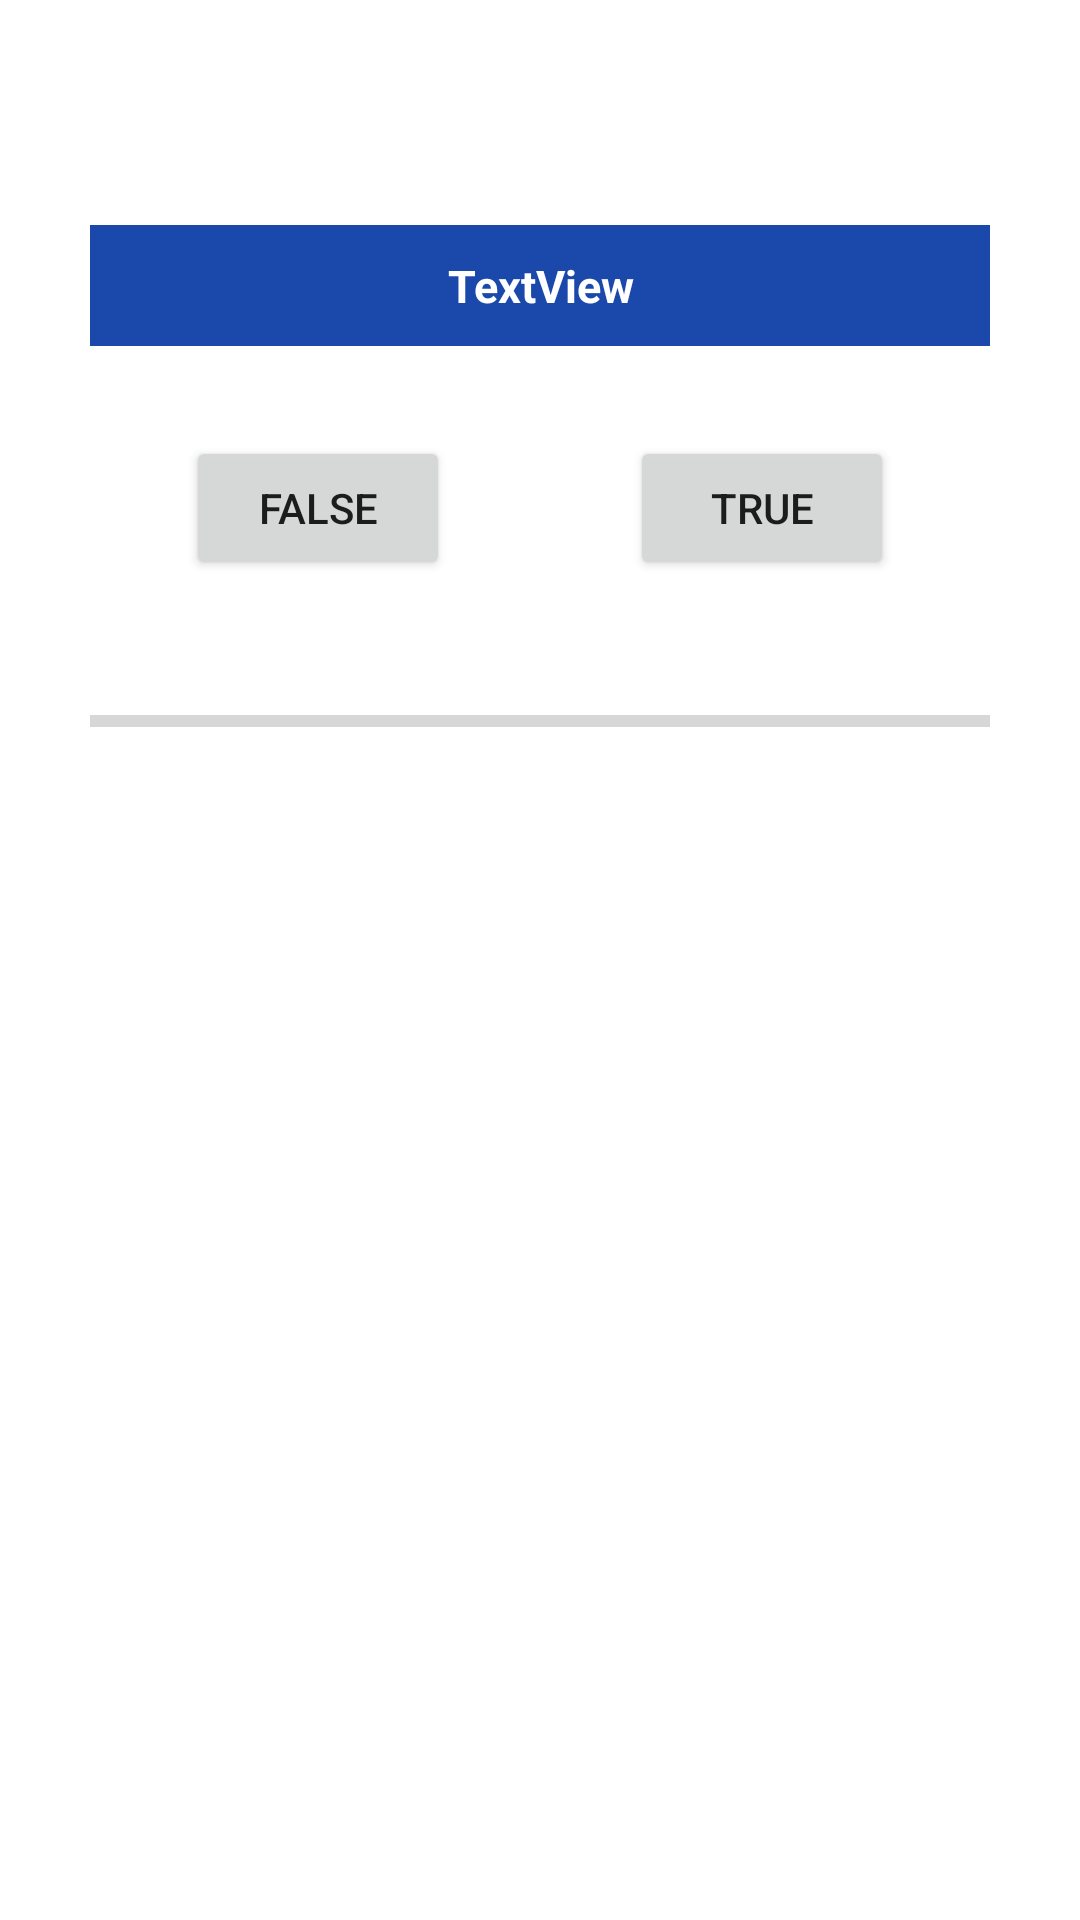

Write the Android layout XML for this screen, with the resource values it uses.
<!-- AndroidManifest.xml: application theme Theme.Hotels_for_fan -->
<!-- res/layout/activity_main2.xml -->
<?xml version="1.0" encoding="utf-8"?>
<androidx.core.widget.NestedScrollView xmlns:android="http://schemas.android.com/apk/res/android"
    xmlns:app="http://schemas.android.com/apk/res-auto"
    xmlns:tools="http://schemas.android.com/tools"
    android:layout_width="match_parent"
    android:layout_height="match_parent"
    android:background="@color/white"
    tools:context=".MainActivity">

    <RelativeLayout
        android:layout_width="match_parent"
        android:layout_height="match_parent">
        <LinearLayout
            android:layout_width="match_parent"
            android:layout_height="wrap_content"
            android:layout_centerInParent="true"
            android:layout_marginTop="50dp"
            android:orientation="vertical">

            <TextView
                android:id="@+id/textView"
                android:layout_width="match_parent"
                android:layout_height="wrap_content"
                android:layout_marginStart="30dp"
                android:layout_marginEnd="30dp"
                android:layout_marginTop="50dp"
                android:background="@color/purple_200"
                android:gravity="center"
                android:text="TextView"
                android:padding="10dp"
                android:textColor="@color/white"
                android:textSize="15sp"
                android:textStyle="bold" />

            <LinearLayout
                android:layout_width="match_parent"
                android:layout_height="match_parent"
                android:gravity="center"
                android:layout_marginTop="30dp"
                android:orientation="horizontal">
                <Button
                    android:id="@+id/btnfalse"
                    android:layout_width="wrap_content"
                    android:layout_height="wrap_content"
                    android:layout_marginRight="30dp"
                    android:text="False" />

                <Button
                    android:id="@+id/btntrue"
                    android:layout_width="wrap_content"
                    android:layout_height="wrap_content"
                    android:layout_marginLeft="30dp"
                    android:text="True" />
            </LinearLayout>


            <ProgressBar
                android:id="@+id/progressBar"
                style="?android:attr/progressBarStyleHorizontal"
                android:layout_width="match_parent"
                android:layout_height="34dp"
                android:layout_marginTop="30dp"
                android:layout_marginLeft="30dp"
                android:layout_marginRight="30dp"/>
            <ImageButton
                android:id="@+id/imageButton"
                android:layout_width="wrap_content"
                android:layout_height="wrap_content"
                android:visibility="gone"
                android:layout_marginTop="30dp"
                android:layout_gravity="center_horizontal"/>
        </LinearLayout>
    </RelativeLayout>

</androidx.core.widget.NestedScrollView>
<!-- resources referenced by this layout -->
<resources>
  <color name="purple_200">#1b48ab</color>
  <color name="white">#FFFFFFFF</color>
  <style name="Theme.Hotels_for_fan" parent="Theme.MaterialComponents.Light.DarkActionBar">
          
          <item name="colorPrimary">@color/purple_200</item>
          <item name="colorPrimaryVariant">@color/purple_200</item>
          <item name="colorOnPrimary">@color/white</item>
          
          <item name="colorSecondary">@color/teal_200</item>
          <item name="colorSecondaryVariant">@color/teal_700</item>
          <item name="colorOnSecondary">@color/black</item>
          
          <item name="android:statusBarColor" tools:targetApi="l">?attr/colorPrimaryVariant</item>
          
      </style>
  <color name="teal_200">#1b48ab</color>
  <color name="teal_700">#FF018786</color>
  <color name="black">#FF000000</color>
</resources>
